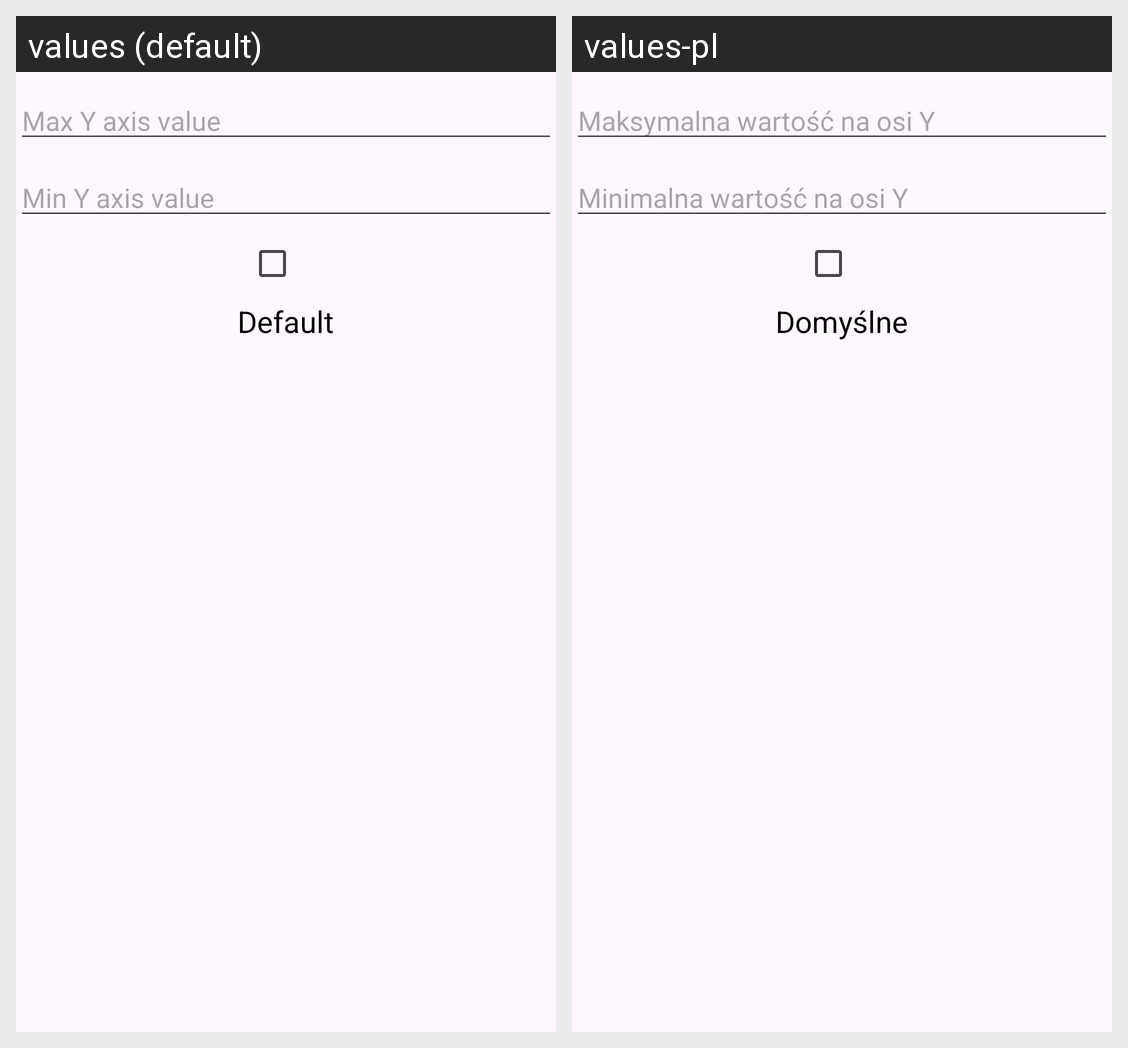

The same Android screen rendered under two of its app's locales, left to right. List the strings drawn on it with the default value and each locale's translation.
Android screen res/layout/alert_dial_y_axis_sett.xml rendered under 2 locales, left to right: values (default), values-pl. Device: Nexus 5 (rendered at 1080×1920; each locale shown at half size, 540×960, under a caption strip naming it); theme Theme.CAN_bluet_wifi.
Strings drawn on this screen, with the default value and each locale's value (text and hints the layout hard-codes, and strings that could not be matched under every locale, appear in the picture but are not listed):

max_y_val
  values: Max Y axis value
  values-pl: Maksymalna wartość na osi Y

min_Y_val
  values: Min Y axis value
  values-pl: Minimalna wartość na osi Y

Default
  values: Default
  values-pl: Domyślne
